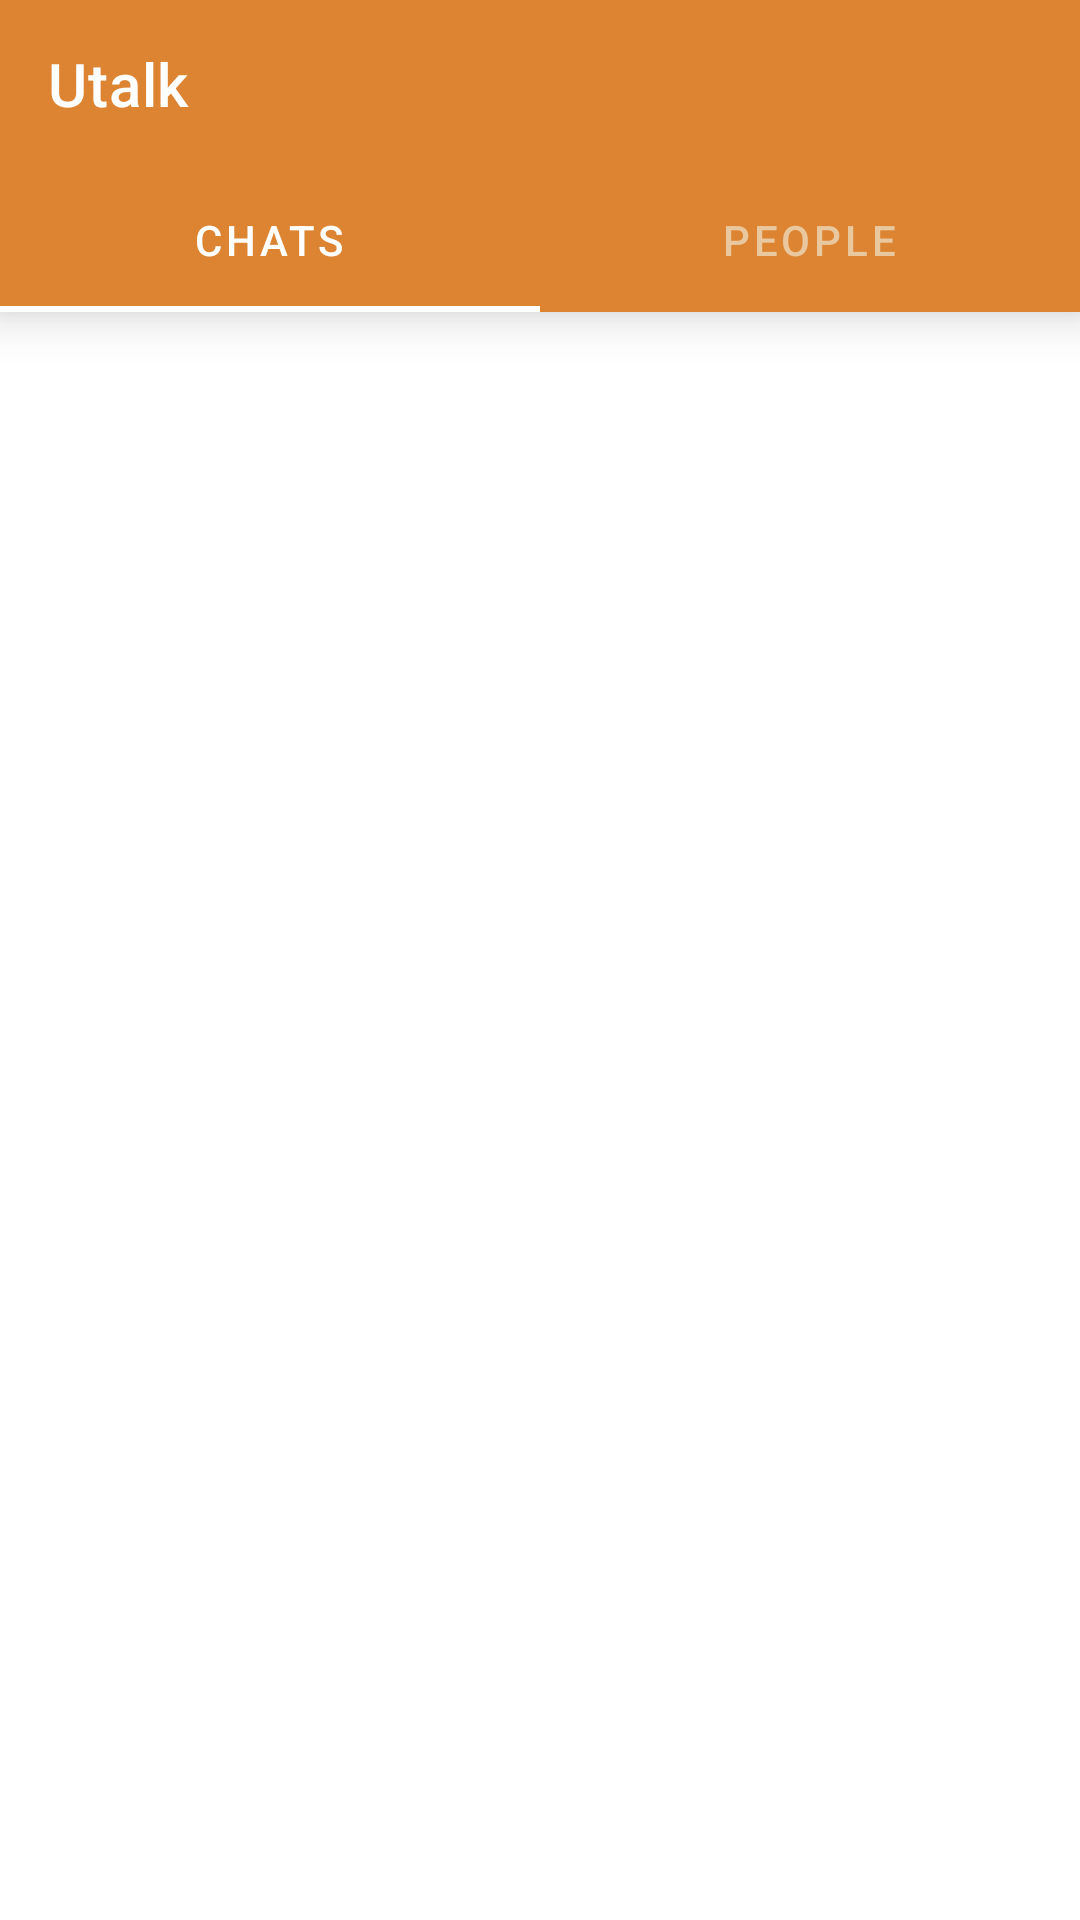

This screen was rendered from an Android layout file. Write that file and the resources it references.
<!-- AndroidManifest.xml: application theme Theme.Utalk -->
<!-- res/layout/activity_main.xml -->
<?xml version="1.0" encoding="utf-8"?>
<LinearLayout xmlns:android="http://schemas.android.com/apk/res/android"
    xmlns:app="http://schemas.android.com/apk/res-auto"
    xmlns:tools="http://schemas.android.com/tools"
    android:layout_width="match_parent"
    android:layout_height="match_parent"
    android:orientation="vertical"
    tools:context=".MainActivity">

    <com.google.android.material.appbar.MaterialToolbar
        android:layout_width="match_parent"
        android:layout_height="wrap_content"
        android:id="@+id/toolbar"
        android:background="@color/orange_dark"
        android:elevation="10dp"
        android:theme="@style/ThemeOverlay.MaterialComponents.Dark"
        app:popupTheme="@style/ThemeOverlay.MaterialComponents.Light"
        app:title="@string/app_name">


    </com.google.android.material.appbar.MaterialToolbar>

    <com.google.android.material.tabs.TabLayout
        android:id="@+id/tabs"
        android:layout_width="match_parent"
        android:layout_height="wrap_content"
        android:background="?attr/colorPrimary"
        android:elevation="10dp"
        app:tabIndicatorColor="@android:color/white"
        app:tabSelectedTextColor="@android:color/white"
        app:tabTextColor="@color/orange_light">

        <com.google.android.material.tabs.TabItem
            android:layout_width="wrap_content"
            android:layout_height="wrap_content"
            android:text="@string/chats" />

        <com.google.android.material.tabs.TabItem
            android:layout_width="wrap_content"
            android:layout_height="wrap_content"
            android:text="@string/people" />

    </com.google.android.material.tabs.TabLayout>

    <androidx.viewpager2.widget.ViewPager2
        android:id="@+id/viewPager"
        android:layout_width="match_parent"
        android:layout_height="match_parent" />


</LinearLayout>
<!-- resources referenced by this layout -->
<resources>
  <color name="orange_dark">#DC8431</color>
  <color name="orange_light">#EAC89F</color>
  <string name="app_name">Utalk</string>
  <string name="chats">Chats</string>
  <string name="people">People</string>
  <style name="Theme.Utalk" parent="Theme.MaterialComponents.DayNight.NoActionBar">
          
          <item name="colorPrimary">@color/orange_dark</item>
          <item name="colorPrimaryVariant">@color/orange_dark</item>
          <item name="colorOnPrimary">@color/white</item>
          
          <item name="colorSecondary">@color/orange_dark</item>
          <item name="colorSecondaryVariant">@color/orange_dark</item>
          <item name="colorOnSecondary">@color/black</item>
          
          <item name="android:statusBarColor" tools:targetApi="l">?attr/colorPrimaryVariant</item>
          
      </style>
  <color name="white">#FFFFFFFF</color>
  <color name="black">#FF000000</color>
</resources>
